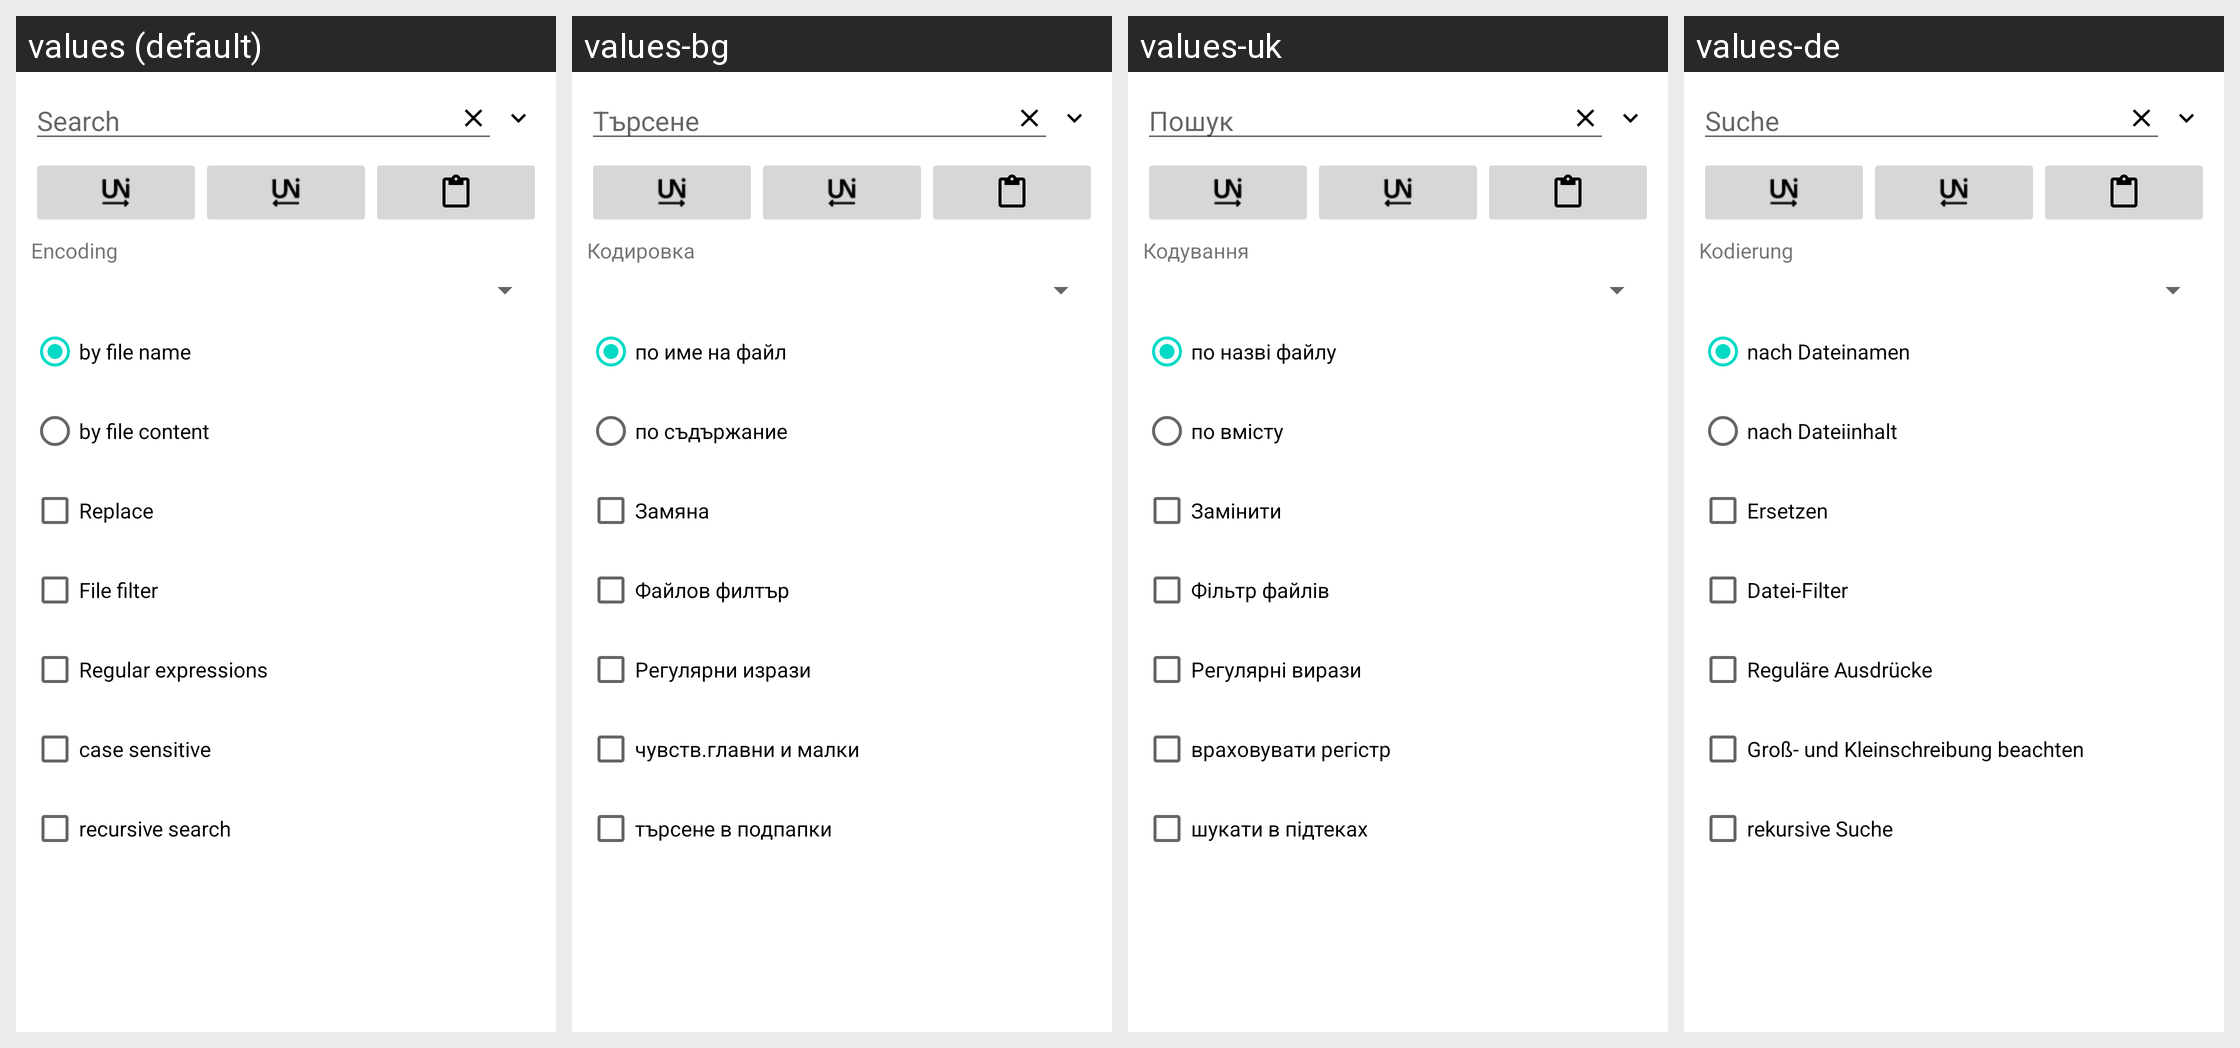

The Android screen above is rendered under several locales of the same app. Produce the string resources it draws, with the default and per-locale values.
Android screen res/layout/search.xml rendered under 4 locales, left to right: values (default), values-bg, values-uk, values-de. Device: Nexus 5 (rendered at 1080×1920; each locale shown at half size, 540×960, under a caption strip naming it); theme Theme.MaterialComponents.DayNight.NoActionBar.
Other locales in the repository, not shown: values-ar, values-cs, values-el, values-es, values-fa, values-fr, values-he, values-hu, values-in, values-it, values-iw, values-ja, values-ko, values-lt, values-my, values-pl, values-pt, values-ro, values-ru, values-sq, values-tr, values-uz, values-vi, values-zh.
Strings drawn on this screen, with the default value and each locale's value (text and hints the layout hard-codes, and strings that could not be matched under every locale, appear in the picture but are not listed):

find
  values: Search
  values-bg: Търсене
  values-uk: Пошук
  values-de: Suche

replace
  values: Replace
  values-bg: Замяна
  values-uk: Замінити
  values-de: Ersetzen

encoding
  values: Encoding
  values-bg: Кодировка
  values-uk: Кодування
  values-de: Kodierung

search_name
  values: by file name
  values-bg: по име на файл
  values-uk: по назві файлу
  values-de: nach Dateinamen

search_text
  values: by file content
  values-bg: по съдържание
  values-uk: по вмісту
  values-de: nach Dateiinhalt

file_filter
  values: File filter
  values-bg: Файлов филтър
  values-uk: Фільтр файлів
  values-de: Datei-Filter

search_regexp
  values: Regular expressions
  values-bg: Регулярни изрази
  values-uk: Регулярні вирази
  values-de: Reguläre Ausdrücke

search_sen
  values: case sensitive
  values-bg: чувств.главни и малки
  values-uk: враховувати регістр
  values-de: Groß- und Kleinschreibung beachten

search_rec
  values: recursive search
  values-bg: търсене в подпапки
  values-uk: шукати в підтеках
  values-de: rekursive Suche
